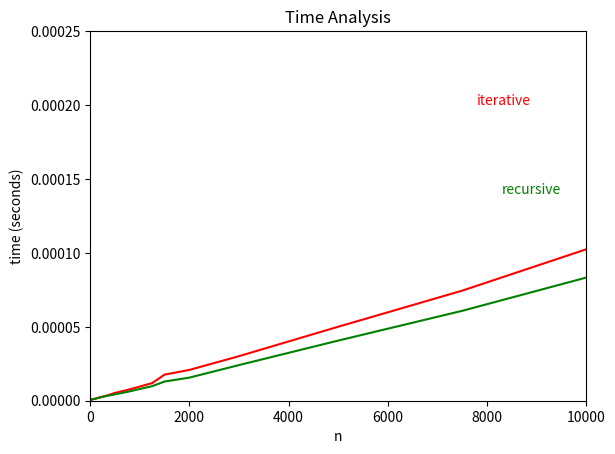

The matplotlib source for this figure:
import matplotlib.pyplot as plt
import random
import time
import sys

sys.setrecursionlimit(5000)

# increase the stack depth limit to allow deep recursions
sys.setrecursionlimit(5000)

# merge method to unify two arrays into one
#
# l and r are sorted arrays
def merge(l, r):

    # Gets the length of the given arrays
    nl = len(l); nr = len(r)

    # indexes to iterate over the arrays
    i = j = 0

    # final array
    a = []

    while i < nl and j < nr:

        # if the i-th element in l is lesser or equals to the
        # j-th element in r, that means that elements in l are
        # still minor than the ones in r
        if l[i] <= r[j]:
            a.append(l[i])
            i = i + 1

        # if not, then the elements in r must be filled the
        # final array to be returned
        else:
            a.append(r[j])
            j = j + 1
    
    # fill with the remaining elements of l
    while i < nl:
        a.append(l[i])
        i = i + 1

    # fill with the remaining elements of r
    while j < nr:
        a.append(r[j])
        j = j + 1

    return a
    
# recursive algorithm to apply merge sort approach
# complexity: O(nlog(n))
def mergeSort(a):

    # base case
    if len(a) == 1:
        return a
    else:
        # this split the array into two arrays until the base case
        # it is reached. after, the arrays are merged with the
        # merge() method
        return merge(mergeSort(a[0:len(a)//2]), mergeSort(a[len(a)//2:len(a)]))

def binSearch(list, item):

    # inferior bound
    first = 0

    # superior bound
    last = len(list) - 1

    # boolean to tell if item was found
    found = False

    # position where the desired item is located, -1 by default, this means that
    # the item does not exist in the list
    positionFound = -1

    # first and last are the boundaries of the search scope on each iteration
    # those boundaries are going to be changed on each iteration
    while first <= last and not found:

        # it calculates the middle position in the array depending on the 
        # current  values of first and last
        middle = (first + last)//2

        # it verifies if item is located in middle position
        if list[middle] == item:

            # if it is found, it marks found as True
            found = True

            # it saves the item's position
            positionFound = middle
        else:

            # if it is not found, it must update the current bound values

            # if the desired item is lesser than the current item in middle
            # position, then it must move the superior bound to just before
            # middle value. 
            if item < list[middle]:
                last = middle - 1

            # if the desired item is greater than the current item in middle
            # position, then it must move the inferior bound to just after 
            # middle value.
            else:
                first = middle + 1
    
    # return if item is found and the position where it is located
    return found, positionFound

def binSearchRecursive(list, item, first, last):

    # it calculates the middle position in the array depending on the 
    # current  values of first and last
    middle = (first + last)//2

    # base case: first and last are the boundaries of the search 
    # scope on each recursion level. If first surpass last index,
    # then the item does not exist in the list.
    if first > last:

        # returns not found
        return False, -1

    # base case: it verifies if item is located in middle position
    elif list[middle] == item:

        # if it is found, returns that it is found and the position
        return True, middle

    else:
        # if it is not found, it must update the current bound values

        # if the desired item is lesser than the current item in middle
        # position, then it must move the superior bound to just before
        # middle value.
        if item < list[middle]:
            return binSearchRecursive(list, item, first, middle-1)
        
        # if the desired item is greater than the current item in middle
        # position, then it must move the inferior bound to just after 
        # middle value.
        else:
            return binSearchRecursive(list, item, middle+1, last)

cases = [2, 5, 10, 20, 25, 50, 75, 100, 200, 250, 500, 750, 1000, 1250, 1500, 2000, 3000, 5000, 7500, 10000]

resultsIterative = []
resultsRecursive = []

for case in range(0, len(cases)):

    arr = []

    for i in range(0, cases[case]):

        arr.append(random.randrange(500))
    
    item = 10000

    now = time.monotonic()
    arr = mergeSort(arr)
    binSearch(arr, item)
    end = time.monotonic()
    resultsIterative.append(end-now)

    now = time.monotonic()
    arr = mergeSort(arr)
    binSearchRecursive(arr, item, 0, len(arr)-1)
    end = time.monotonic()
    resultsRecursive.append(end-now)

for k in range(0, 100):
    for case in range(0, len(cases)):

        arr = []

        for i in range(0, cases[case]):

            arr.append(random.randrange(500))
        
        item = 10000

        now = time.monotonic()
        binSearch(arr, item)
        end = time.monotonic()
        resultsIterative[case] += (end-now)

        now = time.monotonic()
        binSearchRecursive(arr, item, 0, len(arr)-1)
        end = time.monotonic()
        resultsRecursive[case] += (end-now)

for k in range(0, len(cases)):
    resultsIterative[k] = resultsIterative[k]/100
    resultsRecursive[k] = resultsRecursive[k]/100


plt.plot(cases, resultsIterative, 'r', cases, resultsRecursive, 'g')
plt.axis([0, 10000, 0, 2.5e-4])
plt.title('Time Analysis')
plt.ylabel('time (seconds)')
plt.xlabel('n')
plt.text(8300, 1.4e-4, 'recursive', style='italic', color='green')
plt.text(7800, 2e-4, 'iterative', style='italic', color='red')
plt.show()
